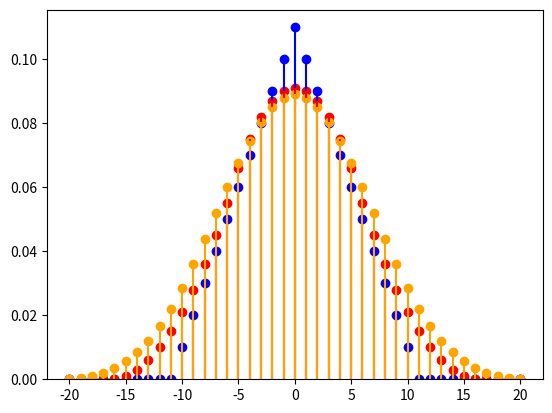

Recreate this plot in Python. (Note: this script raises an exception after producing the figure.)
from collections import defaultdict
import matplotlib.pyplot as plt

U = defaultdict(float, {x: 0.1 for x in range(-5, 6)})
S2 = defaultdict(float)
S3 = defaultdict(float)
S4 = defaultdict(float)
for i, pi in U.items():
    for j, pj in U.items():
        S2[i + j] += pi * pj

for i, pi in S2.items():
    for j, pj in U.items():
        S3[i + j] += pi * pj

for i, pi in S3.items():
    for j, pj in U.items():
        S4[i + j] += pi * pj
 
support = sorted(S4.keys())
pdf = [S2[i] for i in support]
pdf2 = [S3[i] for i in support]
pdf3 = [S4[i] for i in support]

plt.plot(support, pdf, 'o', color='blue')
plt.plot(support, pdf2, 'o', color='red')
plt.plot(support, pdf3, 'o', color='orange')

plt.vlines(support, 0, pdf, color='blue')
plt.vlines(support, 0, pdf2, color='red')
plt.vlines(support, 0, pdf3, color='orange')

plt.ylim(bottom=0)
plt.savefig("figures/S4.ps")

